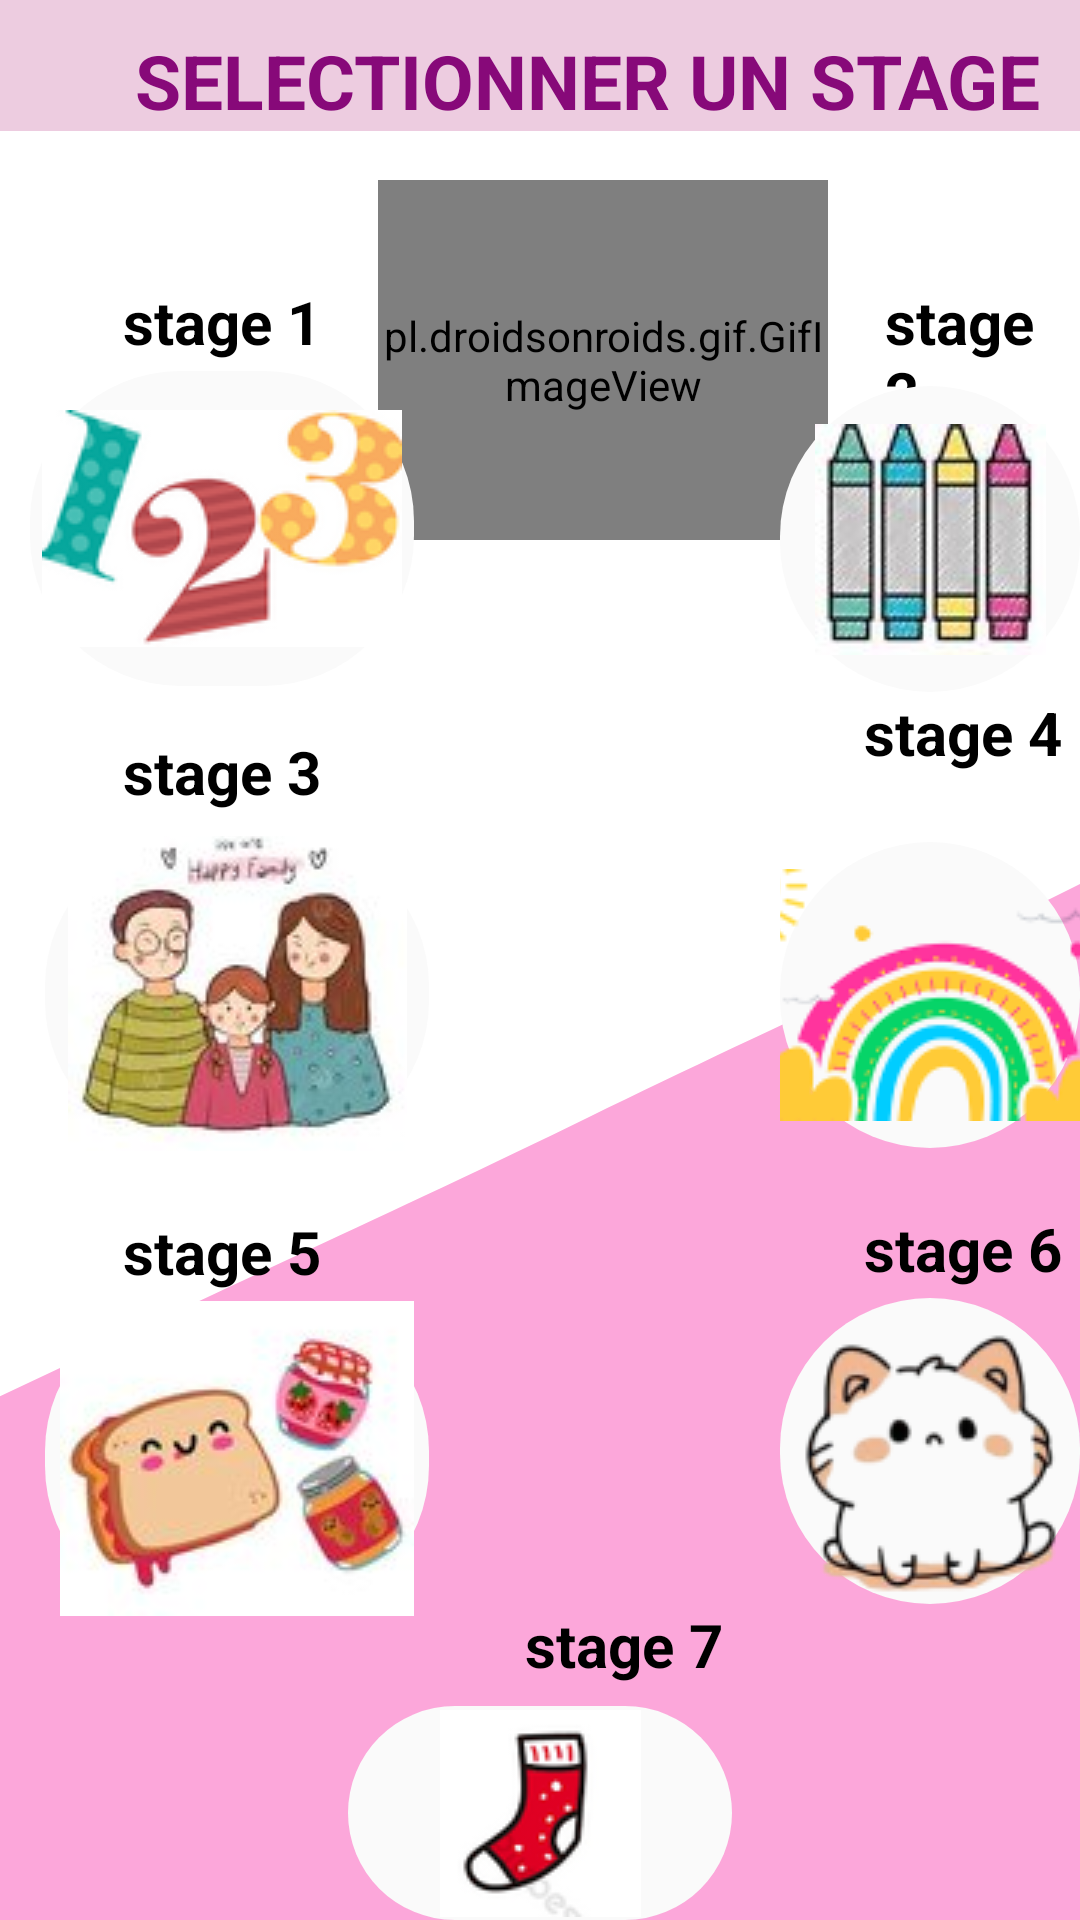

Android layout source for this screen:
<!-- AndroidManifest.xml: application theme Theme.Bayinnah -->
<!-- res/layout/fragment_stage.xml -->
<?xml version="1.0" encoding="utf-8"?>
<RelativeLayout
    xmlns:android="http://schemas.android.com/apk/res/android"
    xmlns:app="http://schemas.android.com/apk/res-auto"
    xmlns:tools="http://schemas.android.com/tools"
    android:layout_width="match_parent"
    android:layout_height="match_parent"
    android:background="@color/white">

    <pl.droidsonroids.gif.GifImageView
        android:layout_width="150dp"
        android:layout_height="120dp"
        android:layout_marginTop="60dp"
        android:layout_marginLeft="126dp"
        android:src="@drawable/stagpic"
        />


    <RelativeLayout
        android:layout_width="match_parent"
        android:layout_height="match_parent"
        android:background="@drawable/wave__5_">

        <com.google.android.material.appbar.AppBarLayout
            android:id="@+id/appBarLayout2"
            android:layout_width="match_parent"
            android:layout_height="wrap_content"

            app:layout_constraintTop_toTopOf="parent"
            app:layout_constraintStart_toStartOf="parent"
            app:layout_constraintEnd_toEndOf="parent"
            android:background="#edcce0"
            app:layout_constraintVertical_bias="0.0">

        <TextView
            android:id="@+id/textView3"
            android:layout_width="wrap_content"
            android:layout_height="wrap_content"
            android:text="SELECTIONNER UN STAGE"
            android:textColor="#870979"
            android:textSize="25dp"
            android:textStyle="bold"
            android:layout_marginTop="10dp"
            android:layout_marginLeft="45dp"
            />

        </com.google.android.material.appbar.AppBarLayout>

        <TextView
            android:layout_width="100dp"
            android:layout_height="100dp"
            android:layout_marginTop="200dp"
            android:text="stage 3"
            android:layout_marginLeft="41dp"
            android:textColor="@color/black"

            android:textStyle="bold"
            android:textSize="20dp"
            android:layout_below="@+id/appBarLayout2"/>
        <ImageButton
            android:id="@+id/stage3"
            android:layout_width="128dp"
            android:layout_height="105dp"
            android:text="Stage 3"
            android:textSize="30dp"
            android:layout_marginTop="50dp"
            android:layout_marginLeft="15dp"
            android:layout_below="@+id/stage1"
            android:background="@drawable/button_rounded"
            android:backgroundTint="#fafafa"
            android:src="@drawable/rsz_images_1"
          />
        <TextView
            android:layout_width="100dp"
            android:layout_height="100dp"
            android:layout_marginTop="50dp"
            android:text="stage 1"
            android:textColor="@color/black"

            android:layout_marginLeft="41dp"
            android:textStyle="bold"
            android:textSize="20dp"
            android:layout_below="@+id/appBarLayout2"/>

        <ImageButton
            android:id="@+id/stage1"
            android:layout_width="128dp"
            android:layout_height="105dp"
            android:background="@drawable/button_rounded"
            android:backgroundTint="#fafafa"
            android:src="@drawable/rsz_nums"
            android:text="Stage1"
            android:layout_marginTop="80dp"
            android:layout_marginLeft="10dp"
            android:layout_below="@+id/appBarLayout2"
            />
        <TextView
            android:layout_width="100dp"
            android:layout_height="100dp"
            android:layout_marginTop="20dp"
            android:text="stage 5"
            android:layout_marginLeft="41dp"
            android:textStyle="bold"
            android:textColor="@color/black"

            android:textSize="20dp"
            android:layout_below="@+id/stage3"/>
        <ImageButton
            android:id="@+id/stage5"
            android:layout_width="128dp"
            android:layout_height="105dp"
            android:layout_marginTop="50dp"
            android:layout_marginLeft="15dp"
            android:background="@drawable/button_rounded"
            android:backgroundTint="#fafafa"
            android:src="@drawable/rsz_picnicjpg"
            android:layout_below="@+id/stage3"
        />
        <TextView
            android:layout_width="100dp"
            android:layout_height="100dp"
            android:text="stage 7"
            android:layout_marginLeft="175dp"
            android:textStyle="bold"
            android:textColor="@color/black"

            android:textSize="20dp"
            android:layout_below="@+id/stage6"/>
        <ImageButton
            android:id="@+id/stage7"
            android:layout_width="128dp"
            android:layout_height="105dp"
            android:background="@drawable/button_rounded"
            android:layout_marginTop="30dp"
            android:layout_below="@id/stage5"
            android:layout_centerHorizontal="true"
            android:layout_marginLeft="15dp"
            android:backgroundTint="#fafafa"
            android:src="@drawable/rsz_sketchclothes"
             />
        <TextView
            android:layout_width="100dp"
            android:layout_height="100dp"
            android:text="stage 6"
            android:layout_marginLeft="288dp"
            android:textStyle="bold"
            android:layout_marginTop="20dp"
            android:textSize="20dp"
            android:textColor="@color/black"

            android:layout_below="@+id/stage4"/>
        <ImageButton
            android:id="@+id/stage6"
            android:layout_width="140dp"
            android:layout_height="102dp"
            android:layout_marginLeft="260dp"
            android:layout_marginTop="50dp"
            android:background="@drawable/button_rounded"
            android:backgroundTint="#fafafa"
            android:layout_below="@+id/stage4"
            android:src="@drawable/smolcatprev"
            />
        <TextView
            android:layout_width="100dp"
            android:layout_height="100dp"
            android:text="stage 4"
            android:layout_marginLeft="288dp"
            android:textStyle="bold"
            android:textColor="@color/black"

            android:textSize="20dp"
            android:layout_below="@+id/stage2"/>

        <ImageButton
            android:id="@+id/stage4"
            android:layout_width="128dp"
            android:layout_height="102dp"
            android:layout_below="@+id/stage2"
            android:layout_marginLeft="260dp"
            android:layout_marginTop="50dp"
            android:background="@drawable/button_rounded"
            android:backgroundTint="#fafafa"
            android:src="@drawable/rainbowback_preview_rev_1"
       />
        <TextView
            android:layout_width="100dp"
            android:layout_height="100dp"
            android:layout_marginTop="50dp"
            android:text="stage 2"
            android:layout_marginLeft="295dp"
            android:textColor="@color/black"

            android:textStyle="bold"
            android:textSize="20dp"
            android:layout_below="@+id/appBarLayout2"/>
        <ImageButton
            android:id="@+id/stage2"
            android:layout_width="128dp"
            android:backgroundTint="#fafafa"
            android:layout_height="102dp"
            android:background="@drawable/button_rounded"
            android:text="Stage 2"
            android:layout_marginTop="85dp"
            android:src="@drawable/rsz_1download"
            android:layout_marginLeft="260dp"
            android:layout_below="@+id/appBarLayout2"
        />
        <ImageView
            android:id="@+id/imageView9"
            android:layout_width="50dp"
            android:layout_height="40dp"
            android:translationY="320dp"
            android:translationX="120dp"
            app:layout_anchor="@+id/stage2"
            app:layout_anchorGravity="bottom|center" />

        <ImageView
            android:id="@+id/imageView10"
            android:layout_width="50dp"
            android:layout_height="40dp"
            android:translationY="490dp"
            android:translationX="120dp"
            app:layout_anchor="@+id/stage2"
            app:layout_anchorGravity="bottom|center"
            app:layout_constraintStart_toEndOf="@id/stage3"
            app:layout_constraintTop_toBottomOf="@id/stage5"
            />

        <ImageView
            android:id="@+id/imageView11"
            android:layout_width="50dp"
            android:layout_height="40dp"
            android:translationY="660dp"
            android:translationX="180dp"
            app:layout_anchor="@+id/stage2"
            app:layout_anchorGravity="bottom|center"
            app:layout_constraintStart_toEndOf="@id/stage3"
            app:layout_constraintTop_toBottomOf="@id/stage5"
            />


        <ImageView
            android:id="@+id/imageView7"
            android:layout_width="50dp"
            android:layout_height="40dp"
            android:translationY="490dp"
            android:translationX="220dp"
            app:layout_anchor="@+id/stage2"
            app:layout_anchorGravity="bottom|center"
            />

        <ImageView
            android:id="@+id/imageView2"
            android:layout_width="50dp"
            android:layout_height="40dp"
            android:translationY="170dp"
            android:translationX="220dp"
            app:layout_anchor="@+id/stage2"
            app:layout_anchorGravity="bottom|center" />

        <ImageView
            android:id="@+id/imageView5"
            android:layout_width="50dp"
            android:layout_height="40dp"
            android:translationY="320dp"
            android:translationX="220dp"
            app:layout_anchor="@+id/stage2"
            app:layout_anchorGravity="bottom|center"
            />











    </RelativeLayout>

</RelativeLayout>
<!-- resources referenced by this layout -->
<resources>
  <color name="black">#FF000000</color>
  <color name="white">#FFFFFFFF</color>
  <!-- drawable button_rounded (drawable) -->
  <?xml version="1.0" encoding="utf-8"?>
  <shape xmlns:android="http://schemas.android.com/apk/res/android"
      android:shape="rectangle" >
  
      <corners android:radius="50dp" />
  
      <solid android:color="#CCCCCC" />
  
  </shape>
  <!-- drawable rainbowback_preview_rev_1: png bitmap (drawable, 8103 bytes) -->
  <!-- drawable rsz_1download: jpg bitmap (drawable, 3536 bytes) -->
  <!-- drawable rsz_images_1: jpg bitmap (drawable, 5112 bytes) -->
  <!-- drawable rsz_nums: png bitmap (drawable, 10937 bytes) -->
  <!-- drawable rsz_picnicjpg: jpg bitmap (drawable, 4055 bytes) -->
  <!-- drawable rsz_sketchclothes: png bitmap (drawable, 4633 bytes) -->
  <!-- drawable smolcatprev: png bitmap (drawable, 9305 bytes) -->
  <!-- drawable wave__5_ (drawable) -->
  <vector xmlns:android="http://schemas.android.com/apk/res/android"
      android:width="1440dp"
      android:height="320dp"
      android:viewportWidth="1320"
      android:viewportHeight="220">
    <path
        android:pathData="M0,160L120,154.7C240,149 480,139 720,128C960,117 1200,107 1320,101.3L1440,96L1440,320L1320,320C1200,320 960,320 720,320C480,320 240,320 120,320L0,320Z"
        android:fillColor="#fca7da"/>
  </vector>
  <style name="Theme.Bayinnah" parent="Theme.MaterialComponents.DayNight.NoActionBar">
          
          <item name="colorPrimary">@color/purple_500</item>
          <item name="colorPrimaryVariant">@color/purple_700</item>
          <item name="colorOnPrimary">@color/white</item>
          
          <item name="colorSecondary">@color/teal_200</item>
          <item name="colorSecondaryVariant">@color/teal_700</item>
          <item name="colorOnSecondary">@color/black</item>
          
          <item name="android:statusBarColor">?attr/colorPrimaryVariant</item>
          
      </style>
  <color name="purple_500">#FF6200EE</color>
  <color name="purple_700">#e4edfa</color>
  <color name="teal_200">#FF03DAC5</color>
  <color name="teal_700">#FF018786</color>
</resources>
